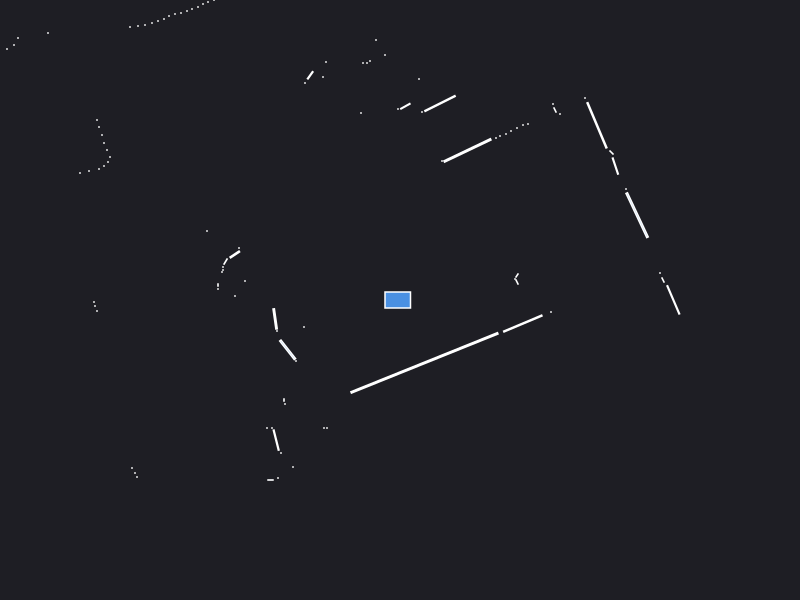

Data behind this chart, as committed beside it:
0.000000	0.000000	0.049500
2.63	0.2	0.002472
2.6	0.27	0.000441
1.17	0.18	0.002472
1.15	0.21	0.000441
1.17	0.245	0.002064
2.371	0.8482	0.1135
2.26	1.11	0.000441
4.38	2.34	0.000441
2.154	1.339	0.0143
2.115	1.475	0.002571
1.97	1.747	0.1038
1.85	2.02	0.000441
1.6	1.86	0.000441
1.55	1.9	0.002472
1.53	1.96	0.000441
1.28	1.76	0.000441
1.23	1.75	0.000441
1.17	1.72	0.000441
1.11	1.69	0.000441
1.06	1.66	0.000441
1	1.64	0.000441
0.96	1.62	0.000441
0.6746	1.496	0.1251
0.42	1.39	0.000441
0.4	1.965	0.05767
0.22	1.88	0.000441
0.19	2.21	0.000441
0.05359	1.938	0.008473
-0.02	1.91	0.000441
-0.15	2.45	0.000441
-0.24	2.6	0.000441
-0.3	2.39	0.000441
-0.33	2.37	0.000441
-0.37	2.37	0.000441
-0.39	1.87	0.000441
-1.3	5.41	0.000441
-1.8	6.56	0.000441
-0.74	2.38	0.000441
-0.77	2.23	0.000441
-0.8978	2.247	0.007118
-0.95	2.17	0.000441
-1.5	3.15	0.000441
-1.54	3.12	0.000441
-1.59	3.1	0.000441
-1.65	3.08	0.000441
-1.7	3.06	0.000441
-1.75	3.04	0.000441
-1.81	3.02	0.000441
-1.86	3	0.000441
-1.92	2.98	0.000441
-1.97	2.96	0.000441
-2.02	2.93	0.000441
-2.08	2.91	0.000441
-2.13	2.89	0.000441
-2.19	2.87	0.000441
-2.25	2.86	0.000441
-2.31	2.84	0.000441
-2.36	2.81	0.000441
-2.42	2.79	0.000441
-2.48	2.77	0.000441
... 58 more rows
